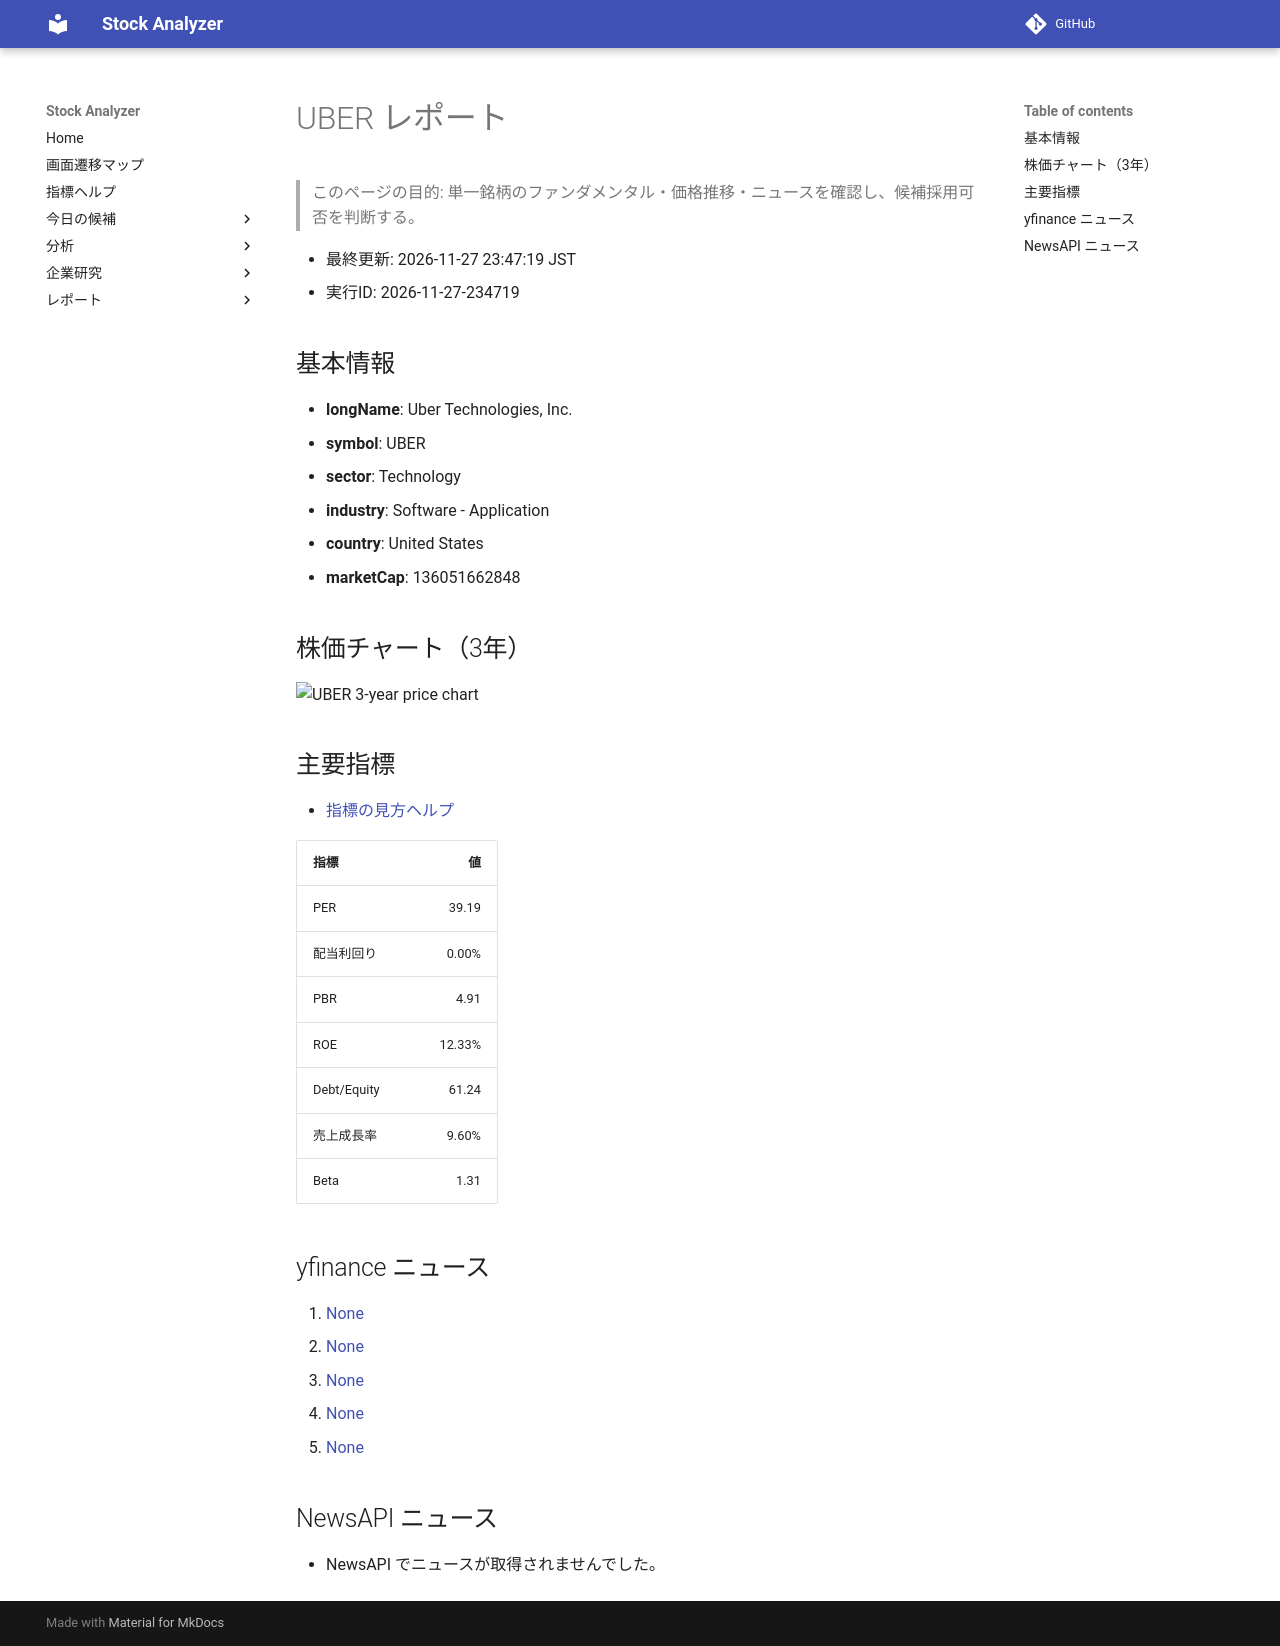

repository: Yumi-note/Making-APP · page: reports/2026-11-27/234719/UBER/index.html · generator: mkdocs

# UBER レポート

> このページの目的: 単一銘柄のファンダメンタル・価格推移・ニュースを確認し、候補採用可否を判断する。

- 最終更新: 2026-11-27 23:47:19 JST
- 実行ID: 2026-11-27-234719

## 基本情報

- **longName**: Uber Technologies, Inc.
- **symbol**: UBER
- **sector**: Technology
- **industry**: Software - Application
- **country**: United States
- **marketCap**: 136051662848

## 株価チャート（3年）

![UBER 3-year price chart](UBER_3y.png)

## 主要指標

- [指標の見方ヘルプ](../../../../indicators.md)

| 指標 | 値 |
|---|---:|
| PER | 39.19 |
| 配当利回り | 0.00% |
| PBR | 4.91 |
| ROE | 12.33% |
| Debt/Equity | 61.24 |
| 売上成長率 | 9.60% |
| Beta | 1.31 |

## yfinance ニュース

1. [None](None)
2. [None](None)
3. [None](None)
4. [None](None)
5. [None](None)

## NewsAPI ニュース

- NewsAPI でニュースが取得されませんでした。
